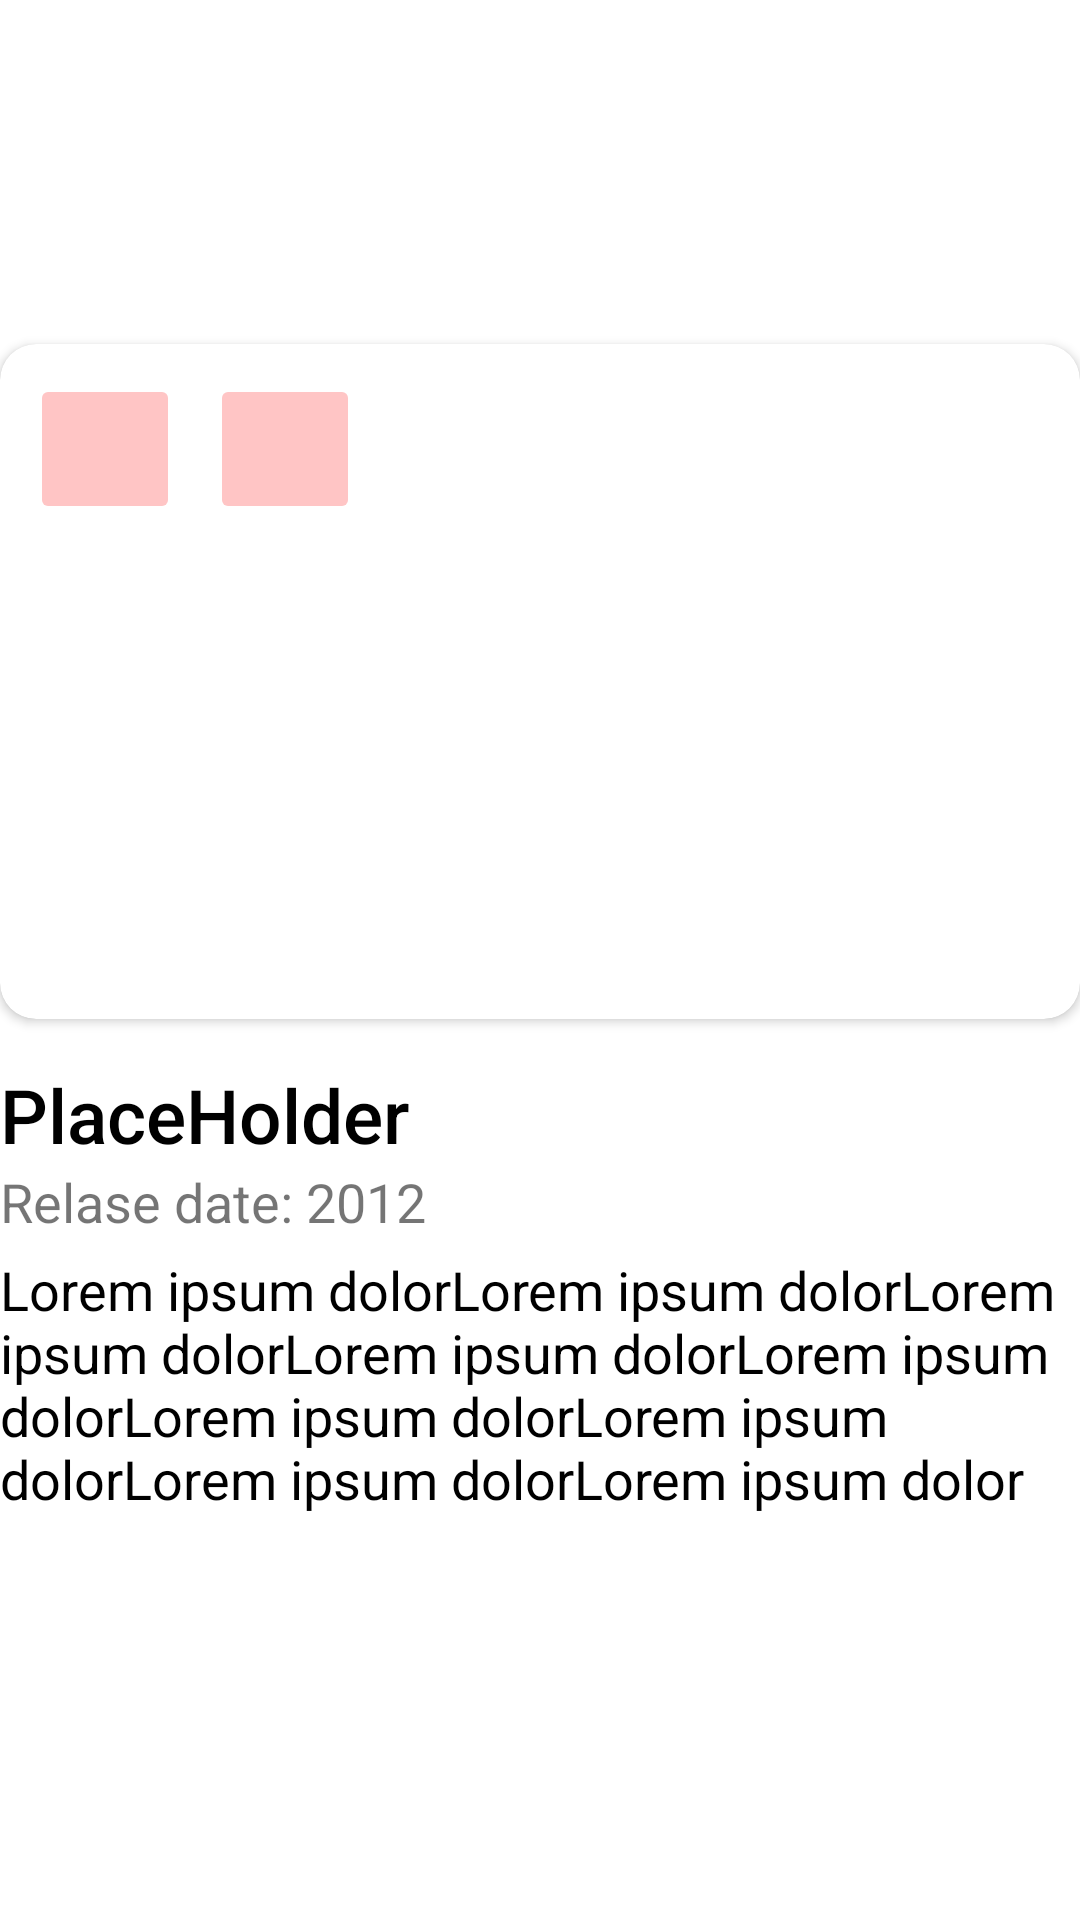

Layout XML and referenced resources for this Android screen:
<!-- AndroidManifest.xml: application theme Theme.TaskFive -->
<!-- res/layout/game_item.xml -->
<LinearLayout xmlns:android="http://schemas.android.com/apk/res/android"
    xmlns:app="http://schemas.android.com/apk/res-auto"
    android:layout_width="match_parent"
    android:layout_height="wrap_content"
    android:gravity="center_vertical"
    android:orientation="vertical">


    <androidx.cardview.widget.CardView
        android:layout_width="match_parent"
        android:layout_height="225dp"
        android:padding="0dp"
        app:cardCornerRadius="12dp">

        <ImageView
            android:id="@+id/gameImage"
            android:layout_width="match_parent"
            android:layout_height="225dp"
            android:contentDescription="@string/image"
            android:scaleType="centerCrop" />

        <LinearLayout
            android:layout_width="match_parent"
            android:layout_height="match_parent">

            <ImageButton
                android:id="@+id/editButton"
                android:layout_width="50dp"
                android:layout_height="50dp"
                android:layout_margin="10dp"
                android:backgroundTint="#FFC5C5"
                android:contentDescription="@string/todo"
                android:src="@drawable/ic_edit" />

            <ImageButton
                android:id="@+id/deleteButton"
                android:layout_width="50dp"
                android:layout_height="50dp"
                android:layout_marginTop="10dp"
                android:backgroundTint="#FFC5C5"
                android:contentDescription="@string/todo"
                android:src="@drawable/ic_delete" />
        </LinearLayout>
    </androidx.cardview.widget.CardView>


    <TextView
        android:id="@+id/gameTitle"
        android:layout_width="wrap_content"
        android:layout_height="wrap_content"
        android:layout_marginTop="15dp"
        android:fontFamily="sans-serif-medium"
        android:text="@string/placeholder"
        android:textColor="@color/black"
        android:textSize="25sp" />

    <TextView
        android:id="@+id/gameReleaseYear"
        android:layout_width="wrap_content"
        android:layout_height="wrap_content"
        android:layout_marginBottom="5dp"
        android:text="@string/relase_date_2012"
        android:textSize="18sp" />

    <TextView
        android:id="@+id/gameDescription"
        android:layout_width="wrap_content"
        android:layout_height="wrap_content"
        android:layout_marginBottom="20dp"
        android:maxLines="4"
        android:text="@string/lorem_ipsum_dolorlorem_ipsum_dolorlorem_ipsum_dolorlorem_ipsum_dolorlorem_ipsum_dolorlorem_ipsum_dolorlorem_ipsum_dolorlorem_ipsum_dolorlorem_ipsum_dolor"
        android:textColor="@color/black"
        android:textSize="18sp" />

</LinearLayout>
<!-- resources referenced by this layout -->
<resources>
  <string name="image">Image</string>
  <string name="lorem_ipsum_dolorlorem_ipsum_dolorlorem_ipsum_dolorlorem_ipsum_dolorlorem_ipsum_dolorlorem_ipsum_dolorlorem_ipsum_dolorlorem_ipsum_dolorlorem_ipsum_dolor">Lorem ipsum dolorLorem ipsum dolorLorem ipsum dolorLorem ipsum dolorLorem ipsum dolorLorem ipsum dolorLorem ipsum dolorLorem ipsum dolorLorem ipsum dolor</string>
  <string name="placeholder">PlaceHolder</string>
  <string name="relase_date_2012">Relase date: 2012</string>
  <string name="todo">TODO</string>
  <style name="Theme.TaskFive" parent="Theme.MaterialComponents.DayNight.DarkActionBar">
          
          <item name="colorPrimary">@color/purple_500</item>
          <item name="colorPrimaryVariant">@color/purple_700</item>
          <item name="colorOnPrimary">@color/white</item>
          
          <item name="colorSecondary">@color/teal_200</item>
          <item name="colorSecondaryVariant">@color/teal_700</item>
          <item name="colorOnSecondary">@color/black</item>
          
          <item name="android:statusBarColor">?attr/colorPrimaryVariant</item>
          
      </style>
  <!-- not gathered from this repository: default colours our renderer supplied (Android Studio template values) -->
  <color name="purple_500">#FF6200EE</color>
  <color name="purple_700">#FF3700B3</color>
  <color name="teal_200">#FF03DAC5</color>
  <color name="teal_700">#FF018786</color>
  <color name="black">#FF000000</color>
  <color name="white">#FFFFFFFF</color>
</resources>
